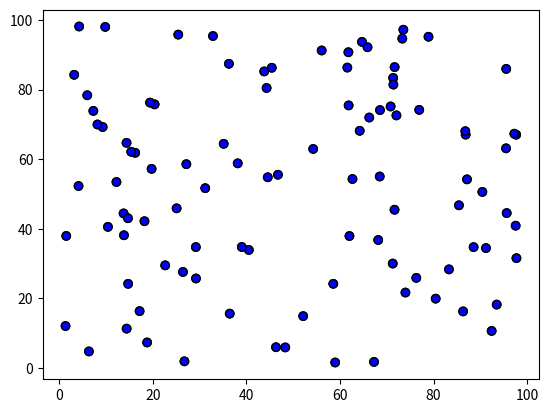

Write the Python code that produced this figure.
import matplotlib.pyplot as plt
import matplotlib.animation as animation
import numpy as np
import random

from matplotlib.animation import FuncAnimation


class society():
    def __init__(self, XY, states):
        self.XY, self.states = XY, states
        self.directions = ["left", "right", "up", "down", "stop"]
        self.fig, self.ax = plt.subplots()

    def setup(self):
        self.sect = self.ax.scatter(self.XY[:, 0], self.XY[:, 1], c=self.states,
                                    cmap="jet", edgecolor="k")
        return self.sect,

    def update(self, i):
        self.step(i)
        self.sect.set_offsets(self.XY)
        # self.sect.set_array()
        return self.sect,

    def step(self, i):
        if(i % 100 == 0):
            self.dxy = np.zeros((self.XY.shape[0], 2))
            for i in range(self.XY.shape[0]):
                directon = random.choice(self.directions)
                if(directon == "left"):
                    self.dxy[i, 0] -= 10
                if(directon == "right"):
                    self.dxy[i, 0] += 10
                if(directon == "up"):
                    self.dxy[i, 1] += 10
                if(directon == "down"):
                    self.dxy[i, 1] -= 10
        for i in range(self.XY.shape[0]):
            temp = self.XY[i]+0.01*self.dxy[i]
            if(temp[0] > 100 or temp[0] < 0):
                self.dxy[i] *= -1
            if(temp[1] > 100 or temp[1] < 0):
                self.dxy[i] *= -1

        self.XY += 0.01*self.dxy


if __name__ == '__main__':
    # a = AnimatedScatter()
    Xs, Ys, states = [], [], []
    for i in range(100):
        Xs.append(random.random()*100)
        Ys.append(random.random()*100)
        states.append("blue")
    S = society(np.random.random((100, 2))*100, states)
    ani = FuncAnimation(S.fig, S.update, interval=30,
                        init_func=S.setup, blit=True)
    plt.show()
